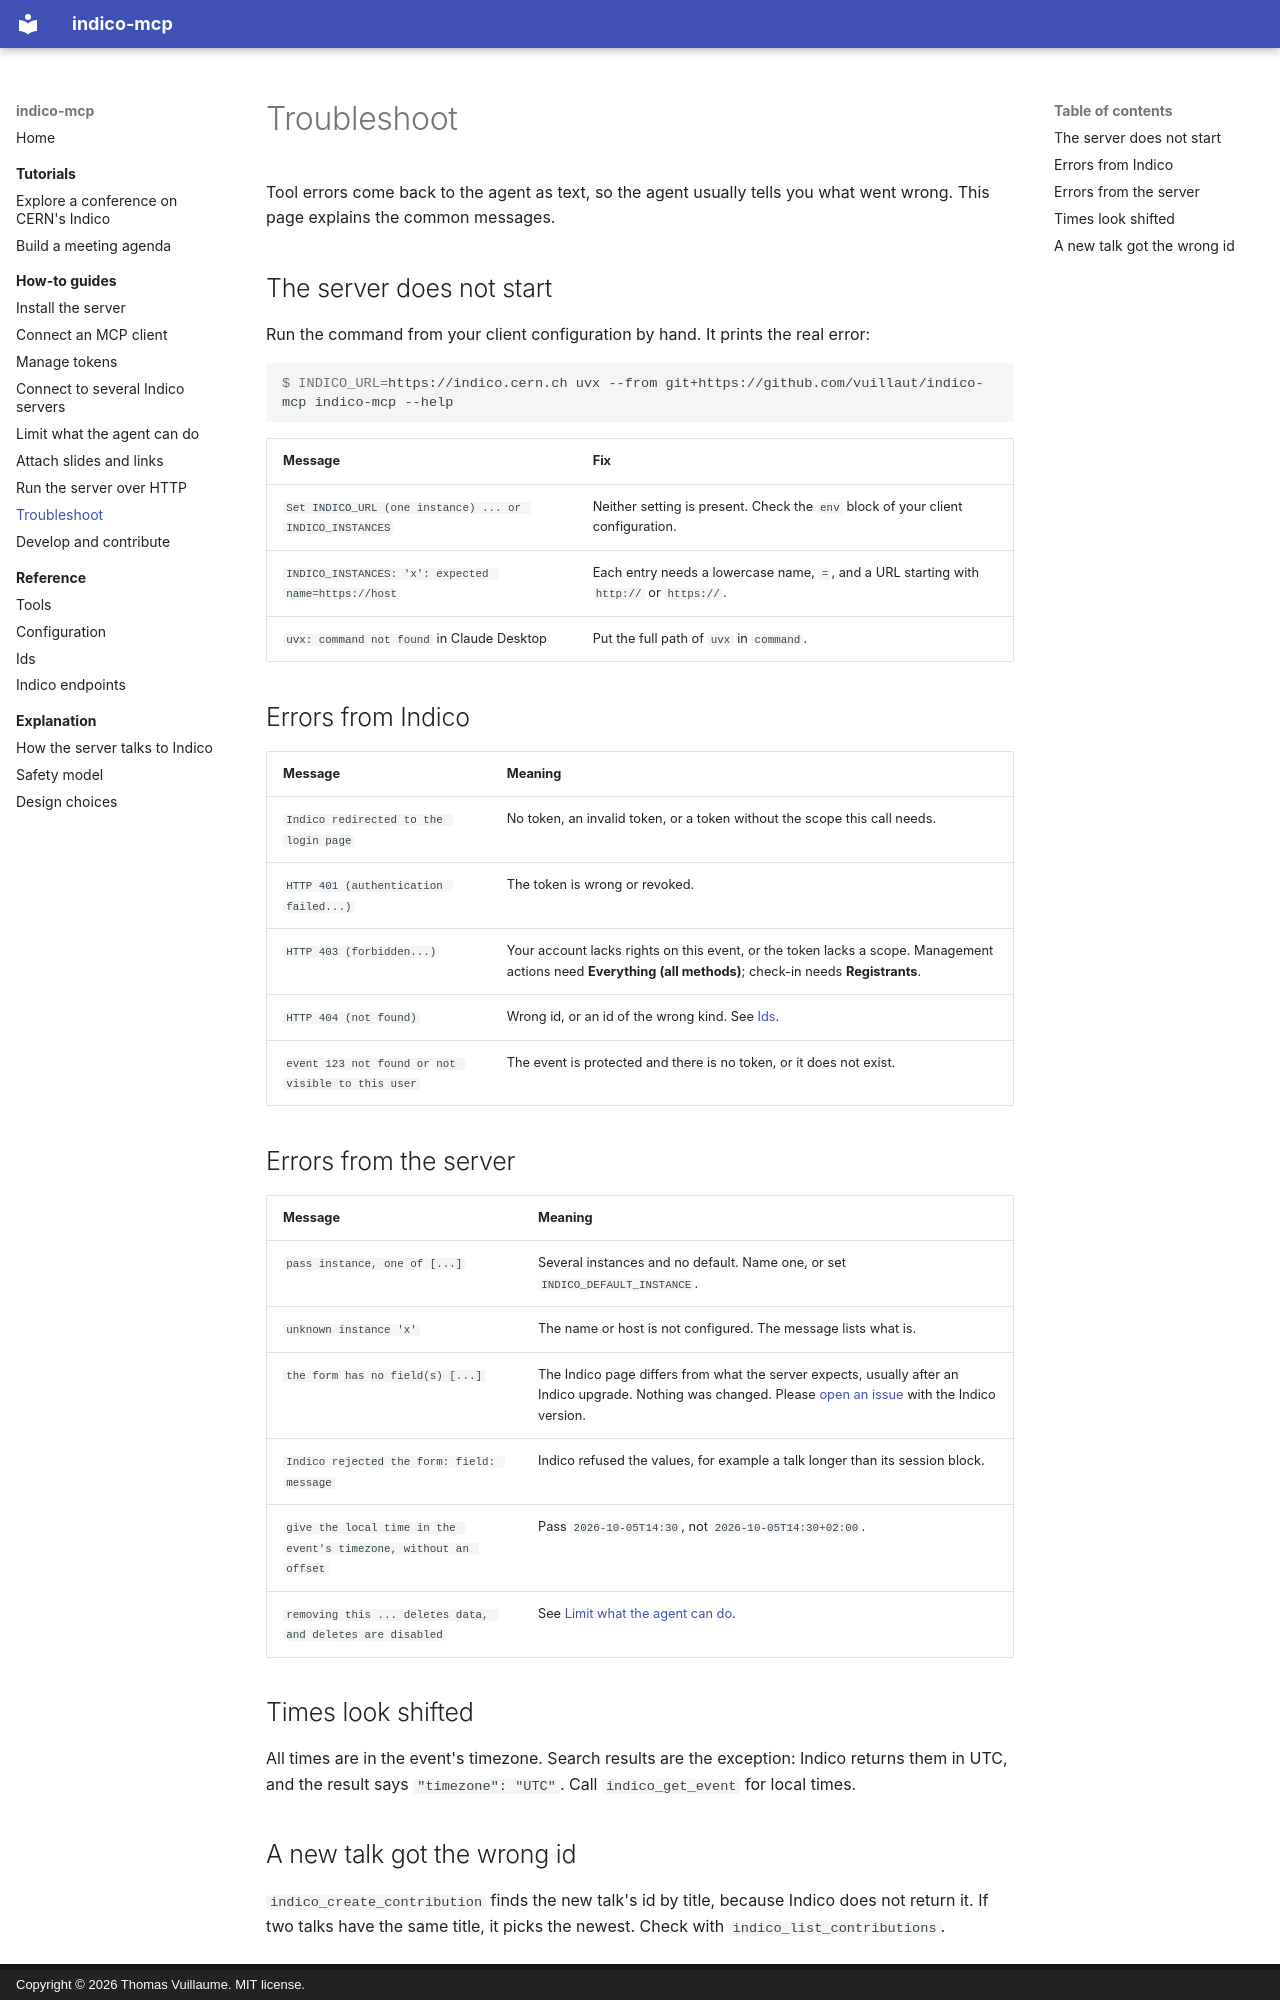

repository: vuillaut/indico-mcp · page: how-to/troubleshooting/index.html · generator: mkdocs · copyright: Copyright © 2026 Thomas Vuillaume. MIT license.

# Troubleshoot

Tool errors come back to the agent as text, so the agent usually tells you what went wrong. This page explains the common messages.

## The server does not start

Run the command from your client configuration by hand. It prints the real error:

```console
$ INDICO_URL=https://indico.cern.ch uvx --from git+https://github.com/vuillaut/indico-mcp indico-mcp --help
```

| Message | Fix |
|---|---|
| `Set INDICO_URL (one instance) ... or INDICO_INSTANCES` | Neither setting is present. Check the `env` block of your client configuration. |
| `INDICO_INSTANCES: 'x': expected name=https://host` | Each entry needs a lowercase name, `=`, and a URL starting with `http://` or `https://`. |
| `uvx: command not found` in Claude Desktop | Put the full path of `uvx` in `command`. |

## Errors from Indico

| Message | Meaning |
|---|---|
| `Indico redirected to the login page` | No token, an invalid token, or a token without the scope this call needs. |
| `HTTP 401 (authentication failed...)` | The token is wrong or revoked. |
| `HTTP 403 (forbidden...)` | Your account lacks rights on this event, or the token lacks a scope. Management actions need **Everything (all methods)**; check-in needs **Registrants**. |
| `HTTP 404 (not found)` | Wrong id, or an id of the wrong kind. See [Ids](../reference/ids.md). |
| `event 123 not found or not visible to this user` | The event is protected and there is no token, or it does not exist. |

## Errors from the server

| Message | Meaning |
|---|---|
| `pass instance, one of [...]` | Several instances and no default. Name one, or set `INDICO_DEFAULT_INSTANCE`. |
| `unknown instance 'x'` | The name or host is not configured. The message lists what is. |
| `the form has no field(s) [...]` | The Indico page differs from what the server expects, usually after an Indico upgrade. Nothing was changed. Please [open an issue](https://github.com/vuillaut/indico-mcp/issues) with the Indico version. |
| `Indico rejected the form: field: message` | Indico refused the values, for example a talk longer than its session block. |
| `give the local time in the event's timezone, without an offset` | Pass `2026-10-05T14:30`, not `2026-10-05T14:30+02:00`. |
| `removing this ... deletes data, and deletes are disabled` | See [Limit what the agent can do](restrict.md#deletes). |

## Times look shifted

All times are in the event's timezone. Search results are the exception: Indico returns them in UTC, and the result says `"timezone": "UTC"`. Call `indico_get_event` for local times.
